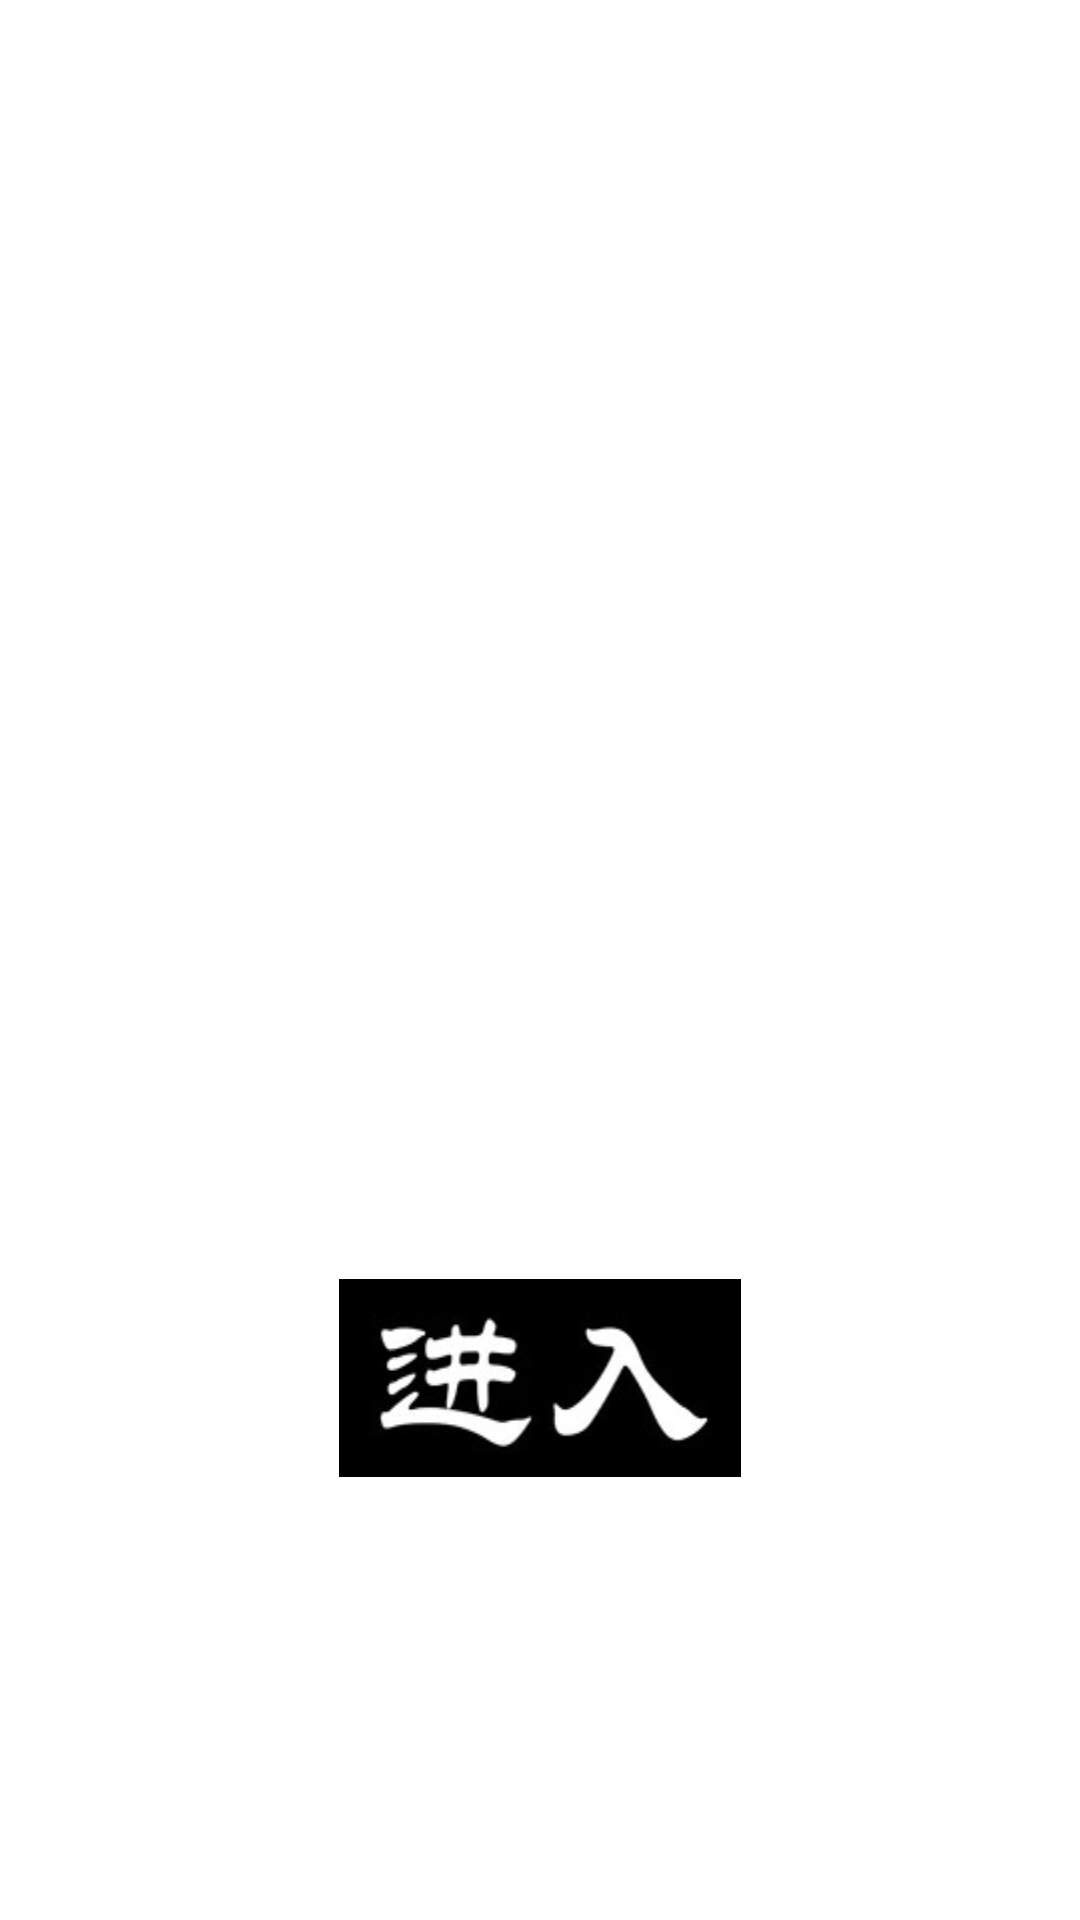

Reconstruct the res/layout file that produces this screen, plus the resources it refers to.
<!-- AndroidManifest.xml: application theme android:Theme.NoTitleBar -->
<!-- res/layout/activity_main.xml -->
<?xml version="1.0" encoding="utf-8"?>
<androidx.constraintlayout.widget.ConstraintLayout xmlns:android="http://schemas.android.com/apk/res/android"
    xmlns:app="http://schemas.android.com/apk/res-auto"
    xmlns:tools="http://schemas.android.com/tools"
    android:id="@+id/startLayout"
    android:layout_width="match_parent"
    android:layout_height="match_parent"
    android:background="#FFFFFF"
    tools:context=".MainActivity">

    <ImageView
        android:id="@+id/title"
        android:layout_width="250dp"
        android:layout_height="250dp"
        android:adjustViewBounds="true"
        android:contentDescription="@null"
        android:src="@drawable/hlm"
        app:layout_constraintBottom_toBottomOf="parent"
        app:layout_constraintLeft_toLeftOf="parent"
        app:layout_constraintRight_toRightOf="parent"
        app:layout_constraintTop_toTopOf="parent"
        app:layout_constraintVertical_bias="0.2" />

    <ImageButton
        android:id="@+id/begin"
        android:layout_width="134dp"
        android:layout_height="66dp"
        android:adjustViewBounds="true"
        android:background="@drawable/start"
        android:contentDescription="@null"
        app:layout_constraintBottom_toBottomOf="parent"
        app:layout_constraintLeft_toLeftOf="parent"
        app:layout_constraintRight_toRightOf="parent"
        app:layout_constraintTop_toBottomOf="@+id/title"
        app:layout_constraintVertical_bias="0.4" />
</androidx.constraintlayout.widget.ConstraintLayout>
<!-- resources referenced by this layout -->
<resources>
  <!-- drawable start: jpg bitmap (drawable, 20600 bytes) -->
</resources>
